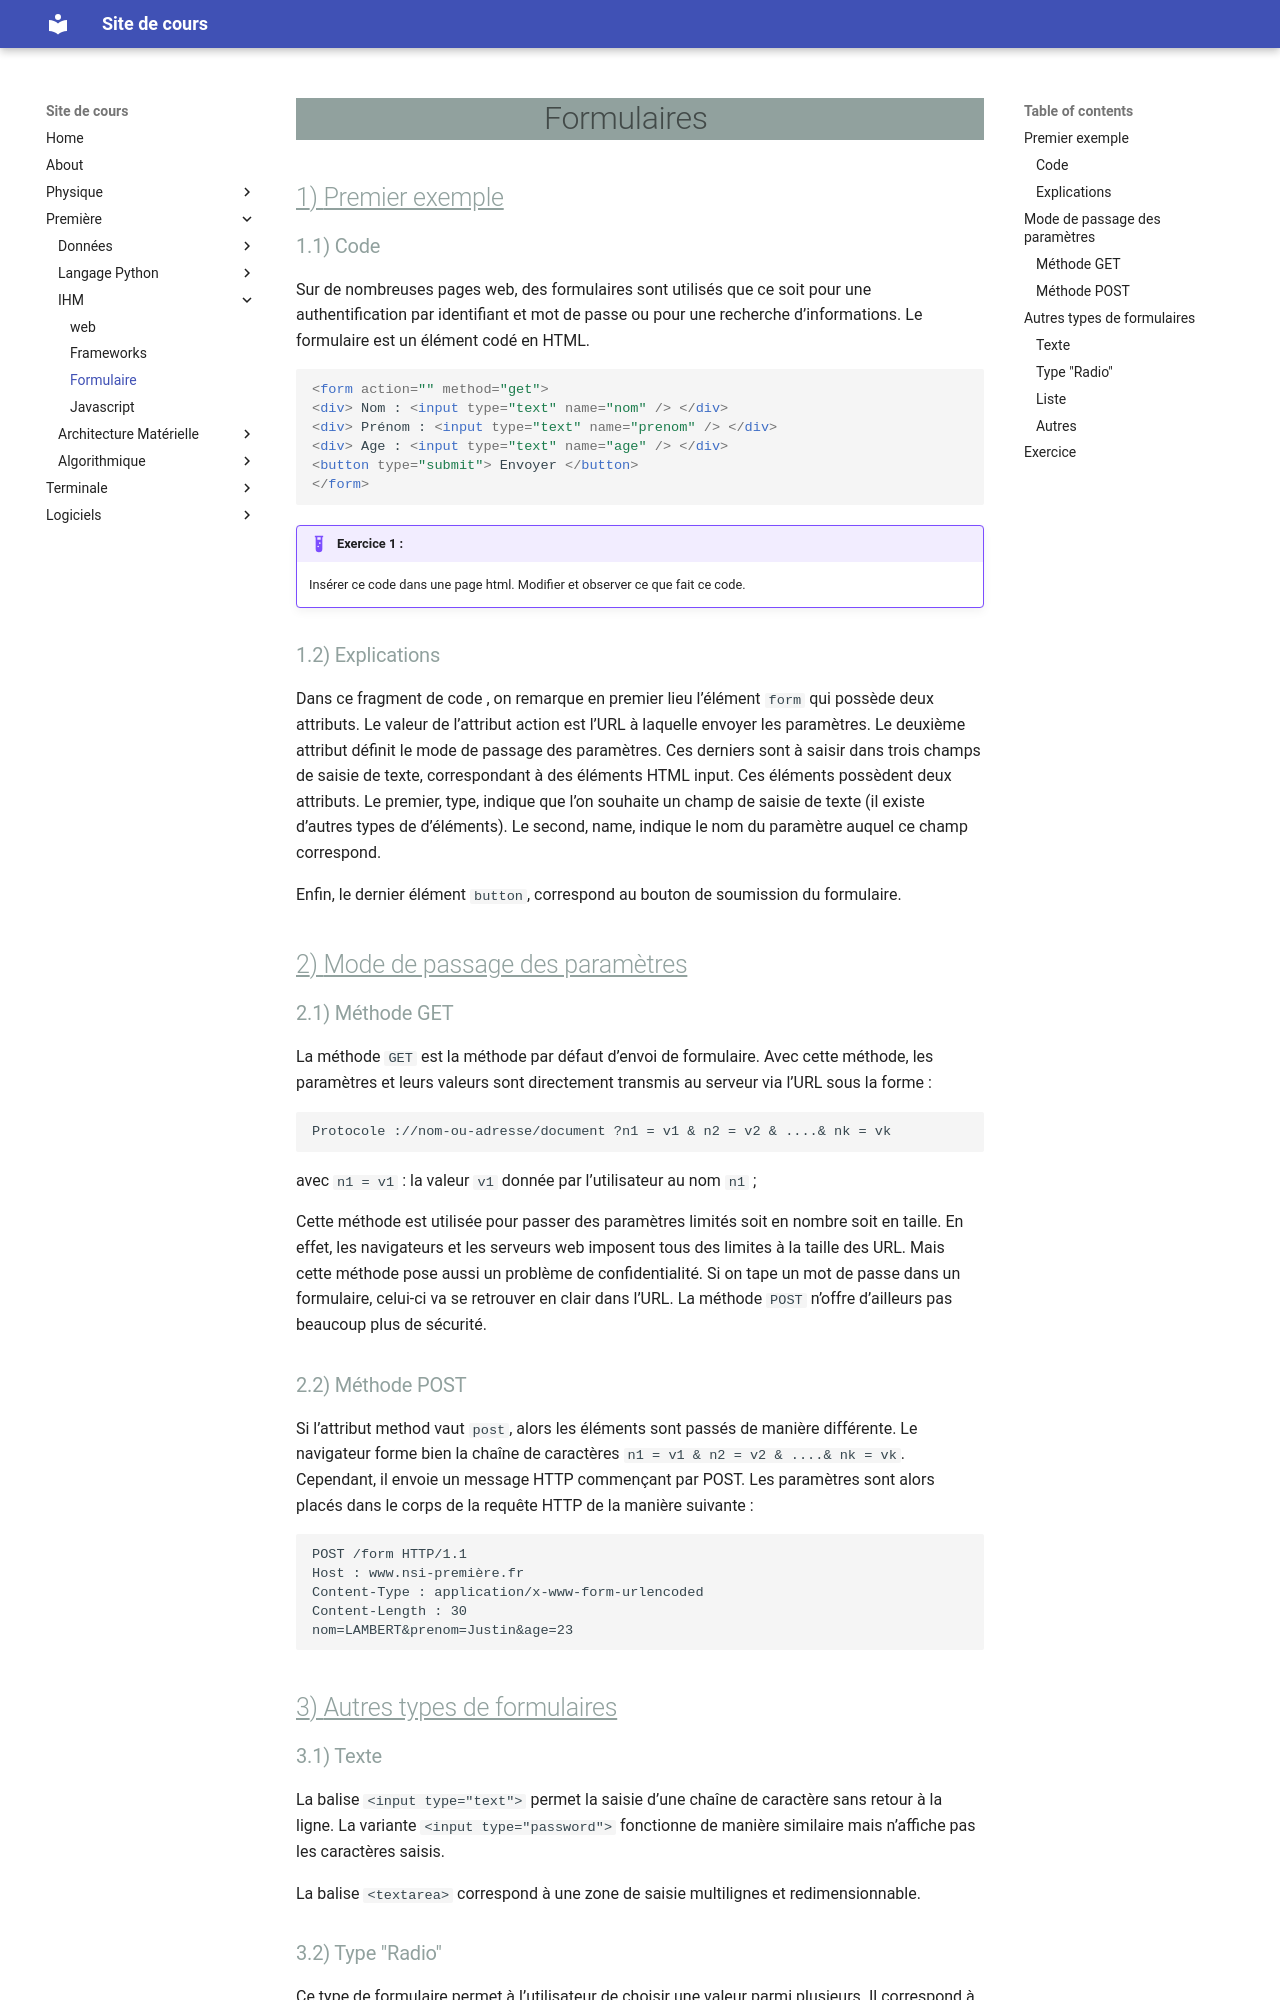

repository: ga78523/mk_cours · page: Premiere/IHM/formulaires/index.html · generator: mkdocs

# Formulaires


## Premier exemple

### Code

Sur de nombreuses pages web, des formulaires sont utilisés que ce soit pour une authentification par identifiant et mot de passe ou pour une recherche d’informations.
Le formulaire est un élément codé en HTML.

``` html
<form action="" method="get">
<div> Nom : <input type="text" name="nom" /> </div>
<div> Prénom : <input type="text" name="prenom" /> </div>
<div> Age : <input type="text" name="age" /> </div>
<button type="submit"> Envoyer </button>
</form>
```

!!! example "Exercice 1 :"
    Insérer ce code dans une page html. Modifier et observer ce que fait ce code.

### Explications

Dans ce fragment de code , on remarque en premier lieu l’élément `form` qui possède deux attributs. Le valeur de l’attribut action est l’URL à laquelle envoyer les paramètres. Le deuxième attribut définit le mode de passage des paramètres.
Ces derniers sont à saisir dans trois champs de saisie de texte, correspondant à des éléments HTML input. Ces éléments possèdent deux attributs. Le premier, type, indique que l’on souhaite un champ de saisie de texte (il existe d’autres types de d’éléments). Le second, name, indique le nom du paramètre auquel ce champ correspond.

Enfin, le dernier élément `button`, correspond au bouton de soumission du formulaire.

## Mode de passage des paramètres

### Méthode GET

La méthode `GET` est la méthode par défaut d’envoi de formulaire. Avec cette méthode, les paramètres et leurs valeurs sont directement transmis au serveur via l’URL sous la forme :

```
Protocole ://nom-ou-adresse/document ?n1 = v1 & n2 = v2 & ....& nk = vk
```

avec `n1 = v1` : la valeur `v1` donnée par l’utilisateur au nom `n1` ;

Cette méthode est utilisée pour passer des paramètres limités soit en nombre soit en taille. En effet, les navigateurs et les serveurs web imposent tous des limites à la taille des URL. Mais cette méthode pose aussi un problème de confidentialité. Si on tape un mot de passe dans un formulaire, celui-ci va se retrouver en clair dans l’URL. La méthode `POST` n’offre d’ailleurs pas beaucoup plus de sécurité.

### Méthode POST

Si l’attribut method vaut `post`, alors les éléments sont passés de manière différente. Le navigateur forme bien la chaîne de caractères `n1 = v1 & n2 = v2 & ....& nk = vk`. Cependant, il envoie un message HTTP commençant par POST. Les paramètres sont alors placés dans le corps de la requête HTTP de la manière suivante :
```
POST /form HTTP/1.1
Host : www.nsi-première.fr
Content-Type : application/x-www-form-urlencoded
Content-Length : 30
nom=LAMBERT&prenom=Justin&age=23
```

## Autres types de formulaires

### Texte

La balise `<input type="text">` permet la saisie d’une chaîne de caractère sans retour à la ligne. La variante `<input type="password">` fonctionne de manière similaire mais n’affiche pas les caractères saisis.

La balise `<textarea>` correspond à une zone de saisie multilignes et redimensionnable.
